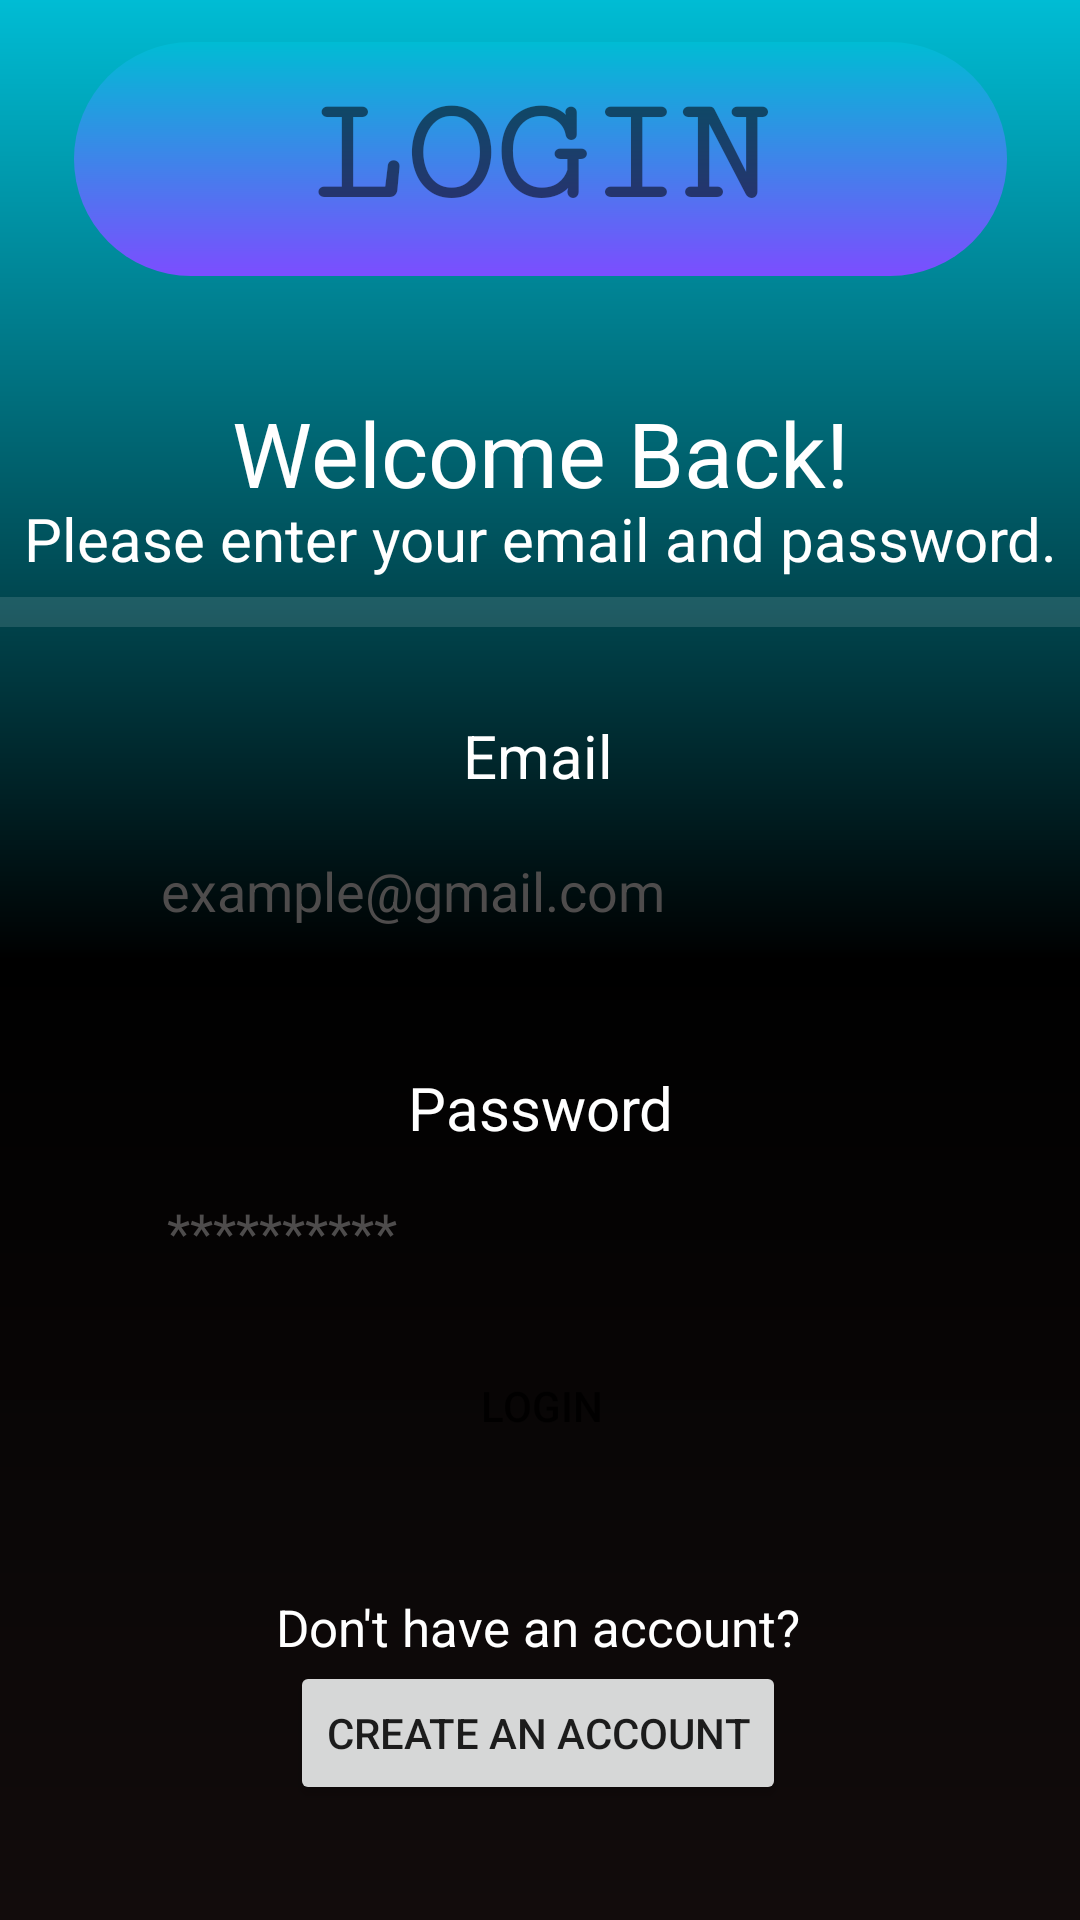

This screen was rendered from an Android layout file. Write that file and the resources it references.
<!-- AndroidManifest.xml: application theme Theme.StoretopiaApplication -->
<!-- res/layout/activity_login_screen.xml -->
<?xml version="1.0" encoding="utf-8"?>
<androidx.constraintlayout.widget.ConstraintLayout xmlns:android="http://schemas.android.com/apk/res/android"
    xmlns:app="http://schemas.android.com/apk/res-auto"
    xmlns:tools="http://schemas.android.com/tools"
    android:layout_width="match_parent"
    android:layout_height="match_parent"
    android:background="@drawable/background"
    android:onClick="loginBtn"
    tools:context=".LoginScreen">

    <TextView
        android:id="@+id/textView2"
        android:layout_width="311dp"
        android:layout_height="78dp"
        android:background="@drawable/round_text"
        android:fontFamily="serif-monospace"
        android:lineSpacingExtra="10sp"
        android:padding="10dp"
        android:text="LOGIN"
        android:textAlignment="center"
        android:textAllCaps="false"
        android:textSize="50dp"
        android:textStyle="bold"
        android:typeface="monospace"
        app:layout_constraintBottom_toBottomOf="parent"
        app:layout_constraintEnd_toEndOf="parent"
        app:layout_constraintStart_toStartOf="parent"
        app:layout_constraintTop_toTopOf="parent"
        app:layout_constraintVertical_bias="0.025" />

    <TextView
        android:id="@+id/textView3"
        android:layout_width="313dp"
        android:layout_height="41dp"
        android:text="Welcome Back!"
        android:textAlignment="center"
        android:textColor="@color/white"
        android:textSize="30dp"
        app:layout_constraintBottom_toBottomOf="parent"
        app:layout_constraintEnd_toEndOf="parent"
        app:layout_constraintStart_toStartOf="parent"
        app:layout_constraintTop_toTopOf="parent"
        app:layout_constraintVertical_bias="0.218" />

    <TextView
        android:id="@+id/textView4"
        android:layout_width="wrap_content"
        android:layout_height="wrap_content"
        android:text="Please enter your email and password."
        android:textAlignment="center"
        android:textColor="@color/white"
        android:textSize="20dp"
        app:layout_constraintBottom_toBottomOf="parent"
        app:layout_constraintEnd_toEndOf="parent"
        app:layout_constraintHorizontal_bias="0.492"
        app:layout_constraintStart_toStartOf="parent"
        app:layout_constraintTop_toTopOf="parent"
        app:layout_constraintVertical_bias="0.271" />

    <View
        android:id="@+id/divider"
        android:layout_width="409dp"
        android:layout_height="10dp"
        android:background="?android:attr/listDivider"
        android:backgroundTint="@color/white"
        android:paddingLeft="20dp"
        android:paddingRight="20dp"
        app:layout_constraintBottom_toBottomOf="parent"
        app:layout_constraintEnd_toEndOf="parent"
        app:layout_constraintStart_toStartOf="parent"
        app:layout_constraintTop_toTopOf="parent"
        app:layout_constraintVertical_bias="0.316" />

    <TextView
        android:id="@+id/textView5"
        android:layout_width="wrap_content"
        android:layout_height="wrap_content"
        android:text="Email"
        android:textAlignment="center"
        android:textColor="@color/white"
        android:textSize="20dp"
        app:layout_constraintBottom_toBottomOf="parent"
        app:layout_constraintEnd_toEndOf="parent"
        app:layout_constraintHorizontal_bias="0.498"
        app:layout_constraintStart_toStartOf="parent"
        app:layout_constraintTop_toTopOf="parent"
        app:layout_constraintVertical_bias="0.389" />

    <EditText
        android:id="@+id/edEmail"
        android:layout_width="271dp"
        android:layout_height="48dp"
        android:background="@drawable/round_textboxes"
        android:backgroundTint="@color/white"
        android:ems="10"
        android:hint="example@gmail.com"
        android:inputType="textEmailAddress"
        android:paddingLeft="10dp"
        android:textColor="@color/black"
        android:textColorHint="#4E4C4C"
        app:layout_constraintBottom_toBottomOf="parent"
        app:layout_constraintEnd_toEndOf="parent"
        app:layout_constraintHorizontal_bias="0.492"
        app:layout_constraintStart_toStartOf="parent"
        app:layout_constraintTop_toTopOf="parent"
        app:layout_constraintVertical_bias="0.461" />

    <TextView
        android:id="@+id/textView6"
        android:layout_width="wrap_content"
        android:layout_height="wrap_content"
        android:text="Password"
        android:textAlignment="center"
        android:textColor="@color/white"
        android:textSize="20dp"
        app:layout_constraintBottom_toBottomOf="parent"
        app:layout_constraintEnd_toEndOf="parent"
        app:layout_constraintStart_toStartOf="parent"
        app:layout_constraintTop_toTopOf="parent"
        app:layout_constraintVertical_bias="0.58" />

    <EditText
        android:id="@+id/edPassword"
        android:layout_width="269dp"
        android:layout_height="48dp"
        android:background="@drawable/round_textboxes"
        android:backgroundTint="@color/white"
        android:ems="10"
        android:hint="**********"
        android:textColor="@color/black"
        android:inputType="textPassword"
        android:paddingLeft="10dp"
        android:textColorHint="#4E4C4C"
        app:layout_constraintBottom_toBottomOf="parent"
        app:layout_constraintEnd_toEndOf="parent"
        app:layout_constraintStart_toStartOf="parent"
        app:layout_constraintTop_toTopOf="parent"
        app:layout_constraintVertical_bias="0.653" />

    <Button
        android:id="@+id/btnLogin"
        android:layout_width="wrap_content"
        android:layout_height="wrap_content"
        android:background="@drawable/buttons"
        android:text="Login"
        app:layout_constraintBottom_toBottomOf="parent"
        app:layout_constraintEnd_toEndOf="parent"
        app:layout_constraintHorizontal_bias="0.501"
        app:layout_constraintStart_toStartOf="parent"
        app:layout_constraintTop_toTopOf="parent"
        app:layout_constraintVertical_bias="0.751" />

    <TextView
        android:id="@+id/textView13"
        android:layout_width="wrap_content"
        android:layout_height="wrap_content"
        android:text="Don't have an account?"
        android:textColor="@color/white"
        android:textSize="17dp"
        app:layout_constraintBottom_toBottomOf="parent"
        app:layout_constraintEnd_toEndOf="parent"
        app:layout_constraintHorizontal_bias="0.497"
        app:layout_constraintStart_toStartOf="parent"
        app:layout_constraintTop_toTopOf="parent"
        app:layout_constraintVertical_bias="0.86" />

    <Button
        android:id="@+id/btnRegPage"
        android:layout_width="wrap_content"
        android:layout_height="wrap_content"
        android:onClick="RegScreen"
        android:text="Create an Account"
        app:layout_constraintBottom_toBottomOf="parent"
        app:layout_constraintEnd_toEndOf="parent"
        app:layout_constraintHorizontal_bias="0.497"
        app:layout_constraintStart_toStartOf="parent"
        app:layout_constraintTop_toTopOf="parent"
        app:layout_constraintVertical_bias="0.935" />

</androidx.constraintlayout.widget.ConstraintLayout>
<!-- resources referenced by this layout -->
<resources>
  <!-- drawable background (drawable) -->
  <?xml version="1.0" encoding="utf-8"?>
  <shape xmlns:android="http://schemas.android.com/apk/res/android">
      <gradient
          android:startColor="#00BCD4"
          android:endColor="#120C0C"
          android:angle="270"
          android:centerColor="@color/black"
          >
      </gradient>
  </shape>
  <!-- drawable buttons (drawable) -->
  <?xml version="1.0" encoding="utf-8"?>
  <shape xmlns:android="http://schemas.android.com/apk/res/android">
      <corners
          android:bottomRightRadius="100dp"
          android:bottomLeftRadius="100dp"
          android:topLeftRadius="100dp"
          android:topRightRadius="100dp"></corners>
  </shape>
  <!-- drawable round_text (drawable) -->
  <?xml version="1.0" encoding="utf-8"?>
  <shape xmlns:android="http://schemas.android.com/apk/res/android">
      <gradient
          android:startColor="#00BCD4"
          android:endColor="#7C4DFF"
          android:angle="270"></gradient>
  
      <corners
          android:bottomRightRadius="100dp"
          android:bottomLeftRadius="100dp"
          android:topLeftRadius="100dp"
          android:topRightRadius="100dp"></corners>
  </shape>
  <style name="Theme.StoretopiaApplication" parent="Theme.MaterialComponents.DayNight.DarkActionBar">
          
          <item name="colorPrimary">@color/purple_500</item>
          <item name="colorPrimaryVariant">@color/purple_700</item>
          <item name="colorOnPrimary">@color/white</item>
          
          <item name="colorSecondary">@color/teal_200</item>
          <item name="colorSecondaryVariant">@color/teal_700</item>
          <item name="colorOnSecondary">@color/black</item>
          
          <item name="android:statusBarColor" tools:targetApi="l">?attr/colorPrimaryVariant</item>
          
      </style>
  <!-- not gathered from this repository: default colours our renderer supplied (Android Studio template values) -->
  <color name="purple_500">#FF6200EE</color>
  <color name="purple_700">#FF3700B3</color>
  <color name="teal_200">#FF03DAC5</color>
  <color name="teal_700">#FF018786</color>
  <color name="black">#FF000000</color>
  <color name="white">#FFFFFFFF</color>
</resources>
